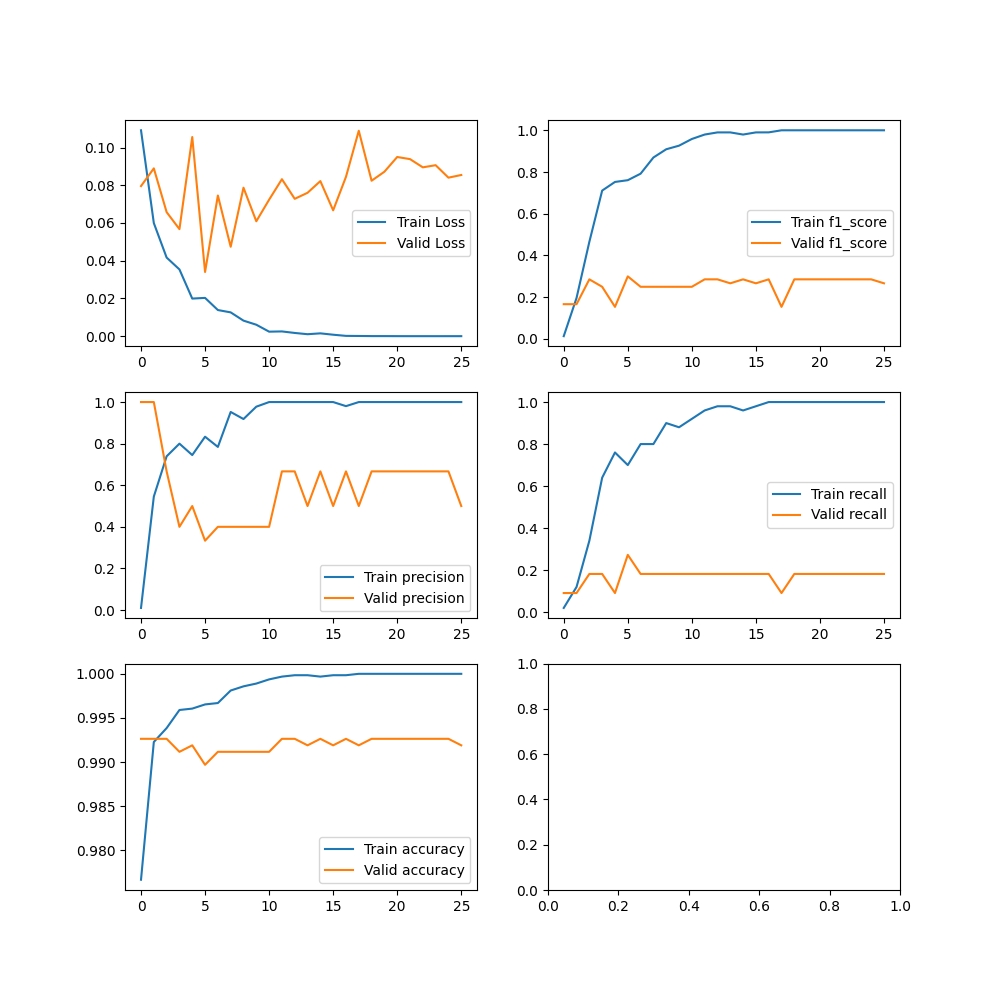

Source data for this figure (header and first rows):
Train Loss, Valid Loss, Train precision, Valid precision, Train accuracy, Valid accuracy, Train f1_score, Valid f1_score, Train recall, Valid recall
0.1091, 0.07955, 0.01, 1.0, 0.9767, 0.9926, 0.01333, 0.1667, 0.02, 0.09091
0.05996, 0.08894, 0.5455, 1.0, 0.9923, 0.9926, 0.1967, 0.1667, 0.12, 0.09091
0.04167, 0.06574, 0.7391, 0.6667, 0.9939, 0.9926, 0.4658, 0.2857, 0.34, 0.1818
0.03539, 0.05674, 0.8, 0.4, 0.9959, 0.9912, 0.7111, 0.25, 0.64, 0.1818
0.01994, 0.1056, 0.7451, 0.5, 0.9961, 0.9919, 0.7525, 0.1538, 0.76, 0.09091
0.0203, 0.03404, 0.8333, 0.3333, 0.9965, 0.9897, 0.7609, 0.3, 0.7, 0.2727
0.01387, 0.07457, 0.7843, 0.4, 0.9967, 0.9912, 0.7921, 0.25, 0.8, 0.1818
0.01263, 0.0474, 0.9524, 0.4, 0.9981, 0.9912, 0.8696, 0.25, 0.8, 0.1818
0.008251, 0.07871, 0.9184, 0.4, 0.9986, 0.9912, 0.9091, 0.25, 0.9, 0.1818
0.006087, 0.0609, 0.9778, 0.4, 0.9989, 0.9912, 0.9263, 0.25, 0.88, 0.1818
0.002405, 0.07235, 1.0, 0.4, 0.9994, 0.9912, 0.9583, 0.25, 0.92, 0.1818
0.002533, 0.08321, 1.0, 0.6667, 0.9997, 0.9926, 0.9796, 0.2857, 0.96, 0.1818
0.001725, 0.0728, 1.0, 0.6667, 0.9998, 0.9926, 0.9899, 0.2857, 0.98, 0.1818
0.001059, 0.076, 1.0, 0.5, 0.9998, 0.9919, 0.9899, 0.2667, 0.98, 0.1818
0.001513, 0.08219, 1.0, 0.6667, 0.9997, 0.9926, 0.9796, 0.2857, 0.96, 0.1818
0.0007937, 0.0667, 1.0, 0.5, 0.9998, 0.9919, 0.9899, 0.2667, 0.98, 0.1818
0.000175, 0.08445, 0.9804, 0.6667, 0.9998, 0.9926, 0.9901, 0.2857, 1.0, 0.1818
0.0001272, 0.1089, 1.0, 0.5, 1.0, 0.9919, 1.0, 0.1538, 1.0, 0.09091
5.787523519145024e-05, 0.08239, 1.0, 0.6667, 1.0, 0.9926, 1.0, 0.2857, 1.0, 0.1818
5.3234296313551575e-05, 0.08716, 1.0, 0.6667, 1.0, 0.9926, 1.0, 0.2857, 1.0, 0.1818
3.092709564815504e-05, 0.09497, 1.0, 0.6667, 1.0, 0.9926, 1.0, 0.2857, 1.0, 0.1818
2.0930719081122705e-05, 0.09384, 1.0, 0.6667, 1.0, 0.9926, 1.0, 0.2857, 1.0, 0.1818
2.234448536873081e-05, 0.08949, 1.0, 0.6667, 1.0, 0.9926, 1.0, 0.2857, 1.0, 0.1818
1.6274273256062407e-05, 0.09062, 1.0, 0.6667, 1.0, 0.9926, 1.0, 0.2857, 1.0, 0.1818
2.165336153088769e-05, 0.08402, 1.0, 0.6667, 1.0, 0.9926, 1.0, 0.2857, 1.0, 0.1818
1.965926807963453e-05, 0.08544, 1.0, 0.5, 1.0, 0.9919, 1.0, 0.2667, 1.0, 0.1818
